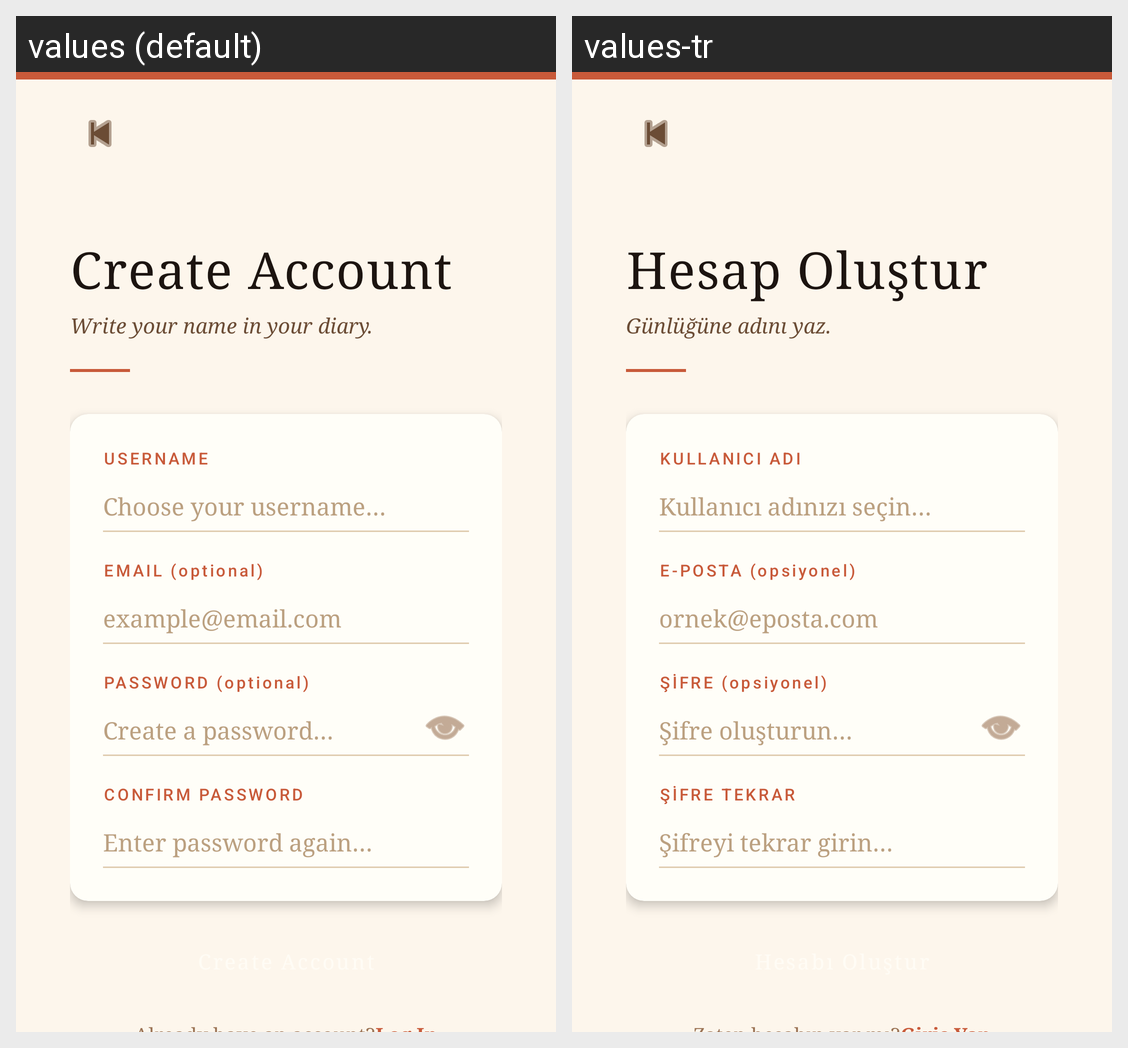

Strings drawn on this Android screen and how each of the app's shown locales translates them:
Android screen res/layout/activity_register.xml rendered under 2 locales, left to right: values (default), values-tr. Device: Nexus 5 (rendered at 1080×1920; each locale shown at half size, 540×960, under a caption strip naming it); theme Theme.Gunluk.
Strings drawn on this screen, with the default value and each locale's value (text and hints the layout hard-codes, and strings that could not be matched under every locale, appear in the picture but are not listed):

register_title
  values: Create Account
  values-tr: Hesap Oluştur

register_subtitle
  values: Write your name in your diary.
  values-tr: Günlüğüne adını yaz.

login_username_label
  values: USERNAME
  values-tr: KULLANICI ADI

register_hint_username
  values: Choose your username…
  values-tr: Kullanıcı adınızı seçin…

label_email
  values: EMAIL (optional)
  values-tr: E-POSTA (opsiyonel)

hint_email
  values: example@email.com
  values-tr: ornek@eposta.com

label_password
  values: PASSWORD (optional)
  values-tr: ŞİFRE (opsiyonel)

hint_password
  values: Create a password…
  values-tr: Şifre oluşturun…

label_password_confirm
  values: CONFIRM PASSWORD
  values-tr: ŞİFRE TEKRAR

hint_password_confirm
  values: Enter password again…
  values-tr: Şifreyi tekrar girin…
